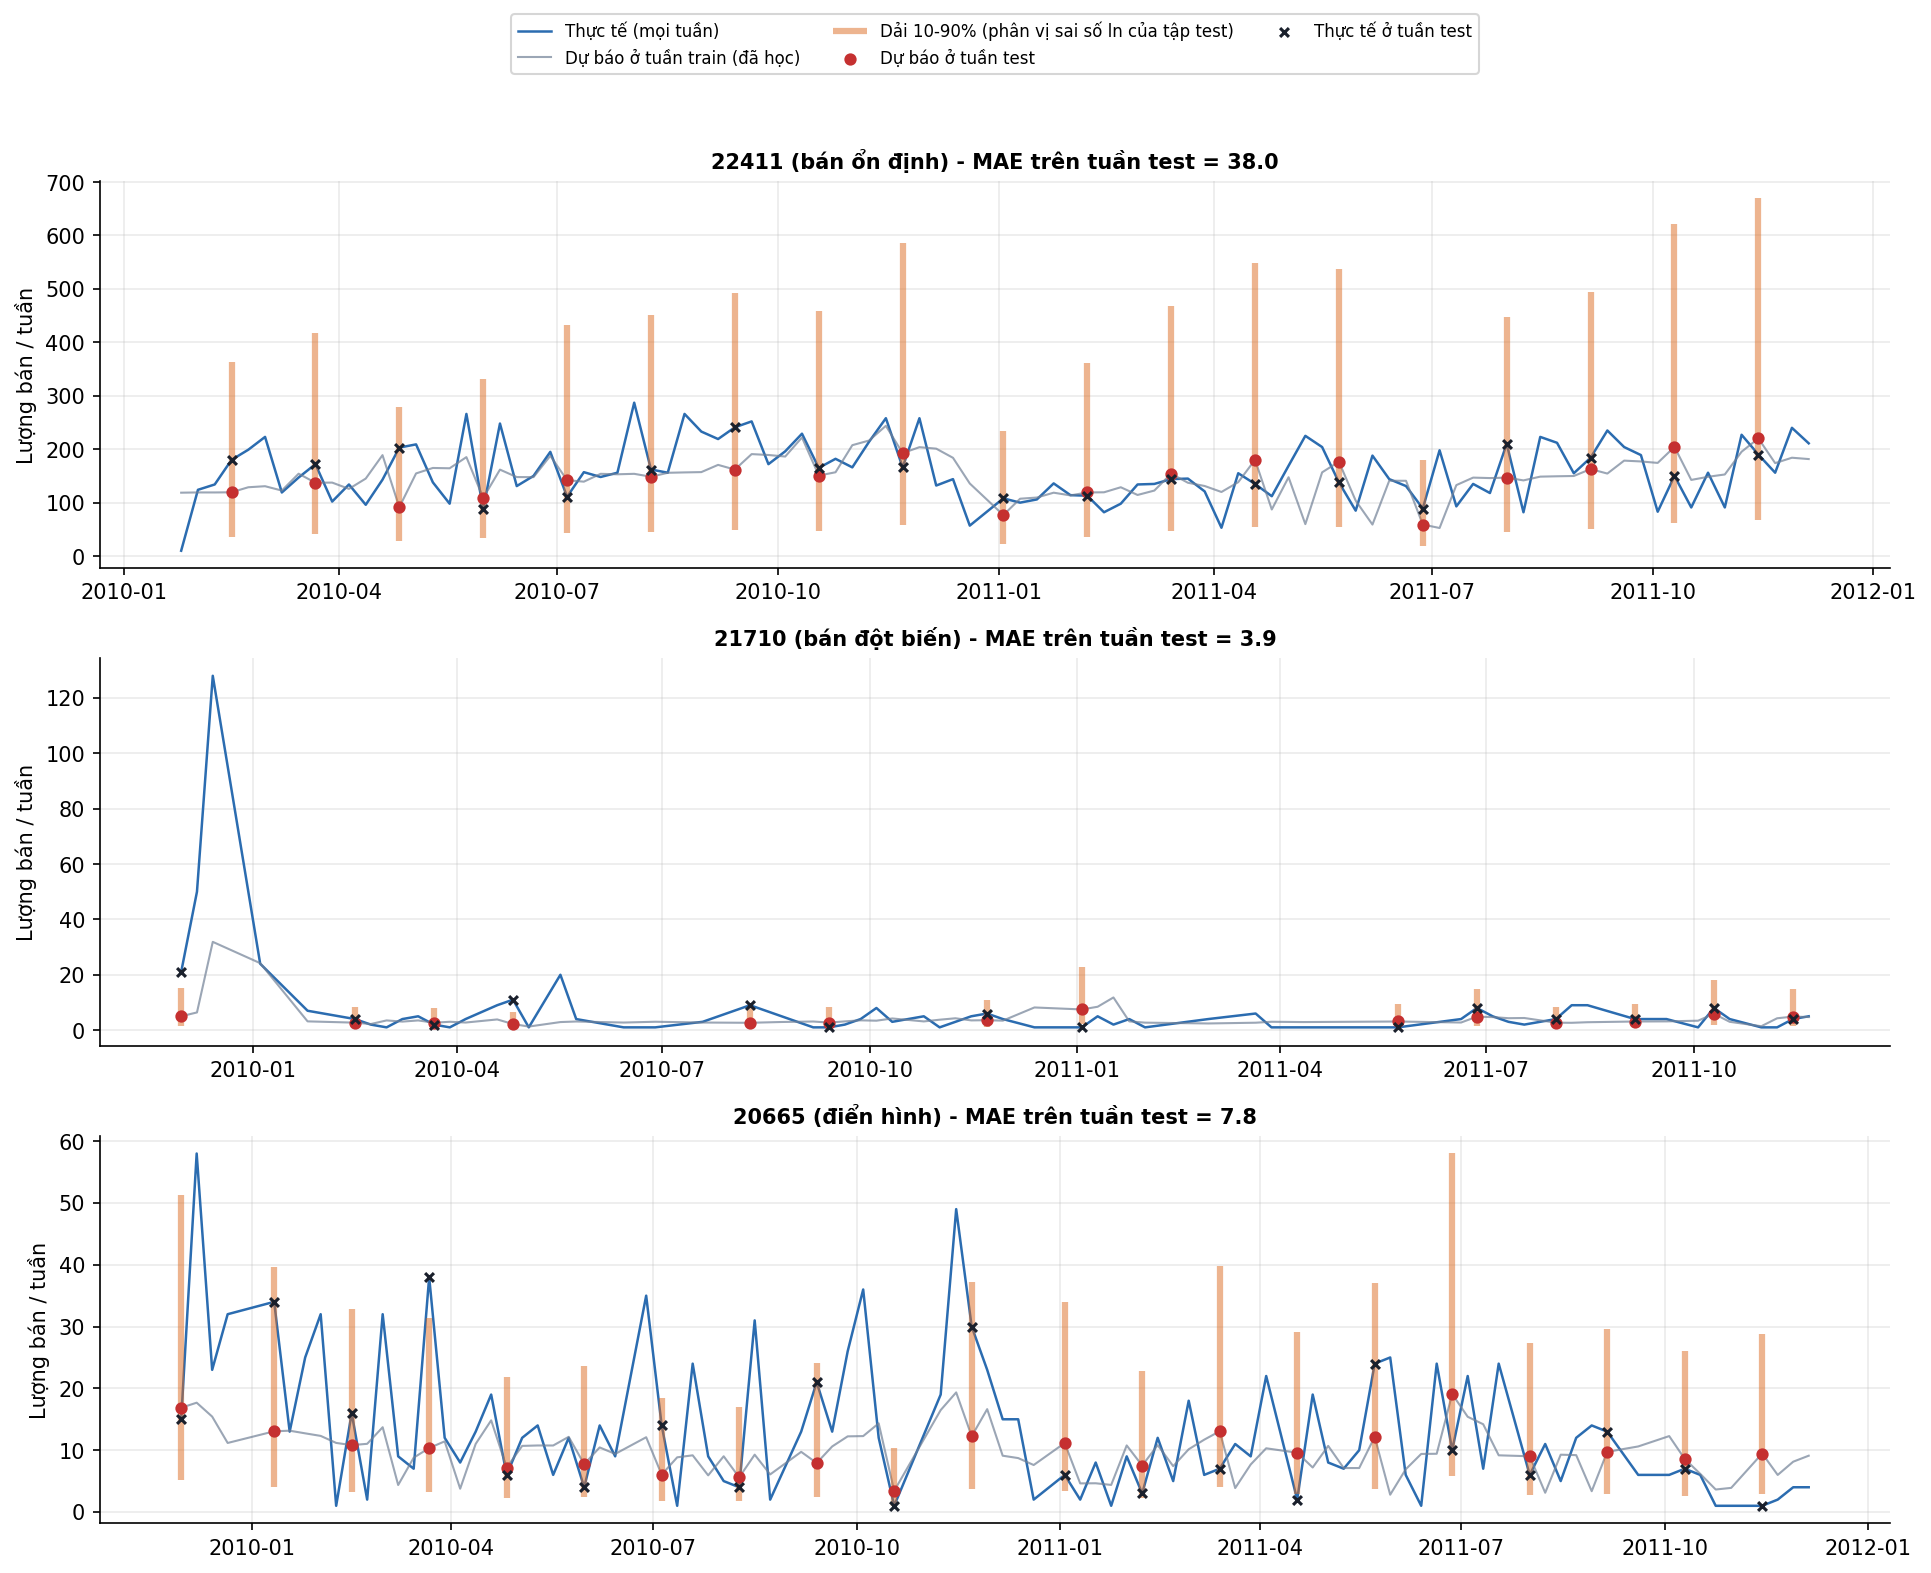

Source data for this figure (header and first rows):
nhom, sku, week, is_test, thuc_te, du_bao, du_bao_thap, du_bao_cao
bán ổn định, 22411, 2010-01-25, False, 10, 118.6, , 
bán ổn định, 22411, 2010-02-01, False, 124, 119.1, , 
bán ổn định, 22411, 2010-02-08, False, 134, 119.1, , 
bán ổn định, 22411, 2010-02-15, True, 180, 119.3, 36.53, 363
bán ổn định, 22411, 2010-02-22, False, 199, 128.8, , 
bán ổn định, 22411, 2010-03-01, False, 223, 130.7, , 
bán ổn định, 22411, 2010-03-08, False, 119, 122.6, , 
bán ổn định, 22411, 2010-03-15, False, 147, 154.1, , 
bán ổn định, 22411, 2010-03-22, True, 172, 137.2, 42, 417.4
bán ổn định, 22411, 2010-03-29, False, 102, 137.5, , 
bán ổn định, 22411, 2010-04-05, False, 134, 125.7, , 
bán ổn định, 22411, 2010-04-12, False, 96, 145, , 
bán ổn định, 22411, 2010-04-19, False, 143, 188.9, , 
bán ổn định, 22411, 2010-04-26, True, 203, 91.42, 27.98, 278.1
bán ổn định, 22411, 2010-05-03, False, 209, 154.7, , 
bán ổn định, 22411, 2010-05-10, False, 138, 164.9, , 
bán ổn định, 22411, 2010-05-17, False, 98, 164.3, , 
bán ổn định, 22411, 2010-05-24, False, 266, 185.2, , 
bán ổn định, 22411, 2010-05-31, True, 88, 108.8, 33.29, 330.8
bán ổn định, 22411, 2010-06-07, False, 248, 161.8, , 
bán ổn định, 22411, 2010-06-14, False, 131, 147.8, , 
bán ổn định, 22411, 2010-06-21, False, 150, 147.7, , 
bán ổn định, 22411, 2010-06-28, False, 195, 187.6, , 
bán ổn định, 22411, 2010-07-05, True, 111, 142.1, 43.49, 432.2
bán ổn định, 22411, 2010-07-12, False, 157, 139.2, , 
bán ổn định, 22411, 2010-07-19, False, 148, 153.9, , 
bán ổn định, 22411, 2010-07-26, False, 156, 153, , 
bán ổn định, 22411, 2010-08-02, False, 287, 153.9, , 
bán ổn định, 22411, 2010-08-09, True, 162, 148.5, 45.44, 451.6
bán ổn định, 22411, 2010-08-16, False, 156, 155.9, , 
bán ổn định, 22411, 2010-08-23, False, 266, 156.6, , 
bán ổn định, 22411, 2010-08-30, False, 233, 157.1, , 
bán ổn định, 22411, 2010-09-06, False, 219, 170.7, , 
bán ổn định, 22411, 2010-09-13, True, 241, 161.9, 49.55, 492.4
bán ổn định, 22411, 2010-09-20, False, 252, 190.8, , 
bán ổn định, 22411, 2010-09-27, False, 172, 189.2, , 
bán ổn định, 22411, 2010-10-04, False, 196, 186.3, , 
bán ổn định, 22411, 2010-10-11, False, 229, 222, , 
bán ổn định, 22411, 2010-10-18, True, 165, 150.7, 46.12, 458.3
bán ổn định, 22411, 2010-10-25, False, 182, 156.9, , 
bán ổn định, 22411, 2010-11-01, False, 166, 207.5, , 
bán ổn định, 22411, 2010-11-08, False, 214, 216.2, , 
bán ổn định, 22411, 2010-11-15, False, 258, 243.8, , 
bán ổn định, 22411, 2010-11-22, True, 166, 192.6, 58.96, 586
bán ổn định, 22411, 2010-11-29, False, 258, 203.8, , 
bán ổn định, 22411, 2010-12-06, False, 132, 201, , 
bán ổn định, 22411, 2010-12-13, False, 144, 183.9, , 
bán ổn định, 22411, 2010-12-20, False, 57, 135.8, , 
bán ổn định, 22411, 2011-01-03, True, 108, 76.76, 23.49, 233.5
bán ổn định, 22411, 2011-01-10, False, 100, 107.3, , 
bán ổn định, 22411, 2011-01-17, False, 106, 109.5, , 
bán ổn định, 22411, 2011-01-24, False, 136, 118.6, , 
bán ổn định, 22411, 2011-01-31, False, 114, 113.5, , 
bán ổn định, 22411, 2011-02-07, True, 113, 119.1, 36.44, 362.1
bán ổn định, 22411, 2011-02-14, False, 82, 119.3, , 
bán ổn định, 22411, 2011-02-21, False, 98, 128.8, , 
bán ổn định, 22411, 2011-02-28, False, 134, 114.4, , 
bán ổn định, 22411, 2011-03-07, False, 135, 122.6, , 
bán ổn định, 22411, 2011-03-14, True, 144, 154.1, 47.18, 468.9
bán ổn định, 22411, 2011-03-21, False, 145, 137.2, , 
... 194 more rows
